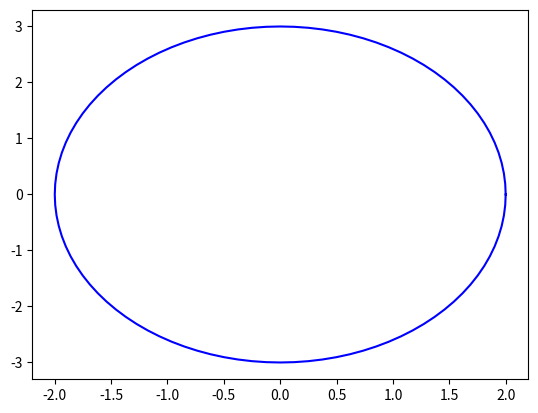

Here is the Python script that generated this plot: (Note: this script raises an exception after producing the figure.)
# matplotlib library to plot functions


from matplotlib.patches import Rectangle, Circle
import matplotlib.pyplot as plt
from numpy import array, sin, cos, pi, zeros, linspace
from random import random, uniform

# **********************************************
# 1. plot math graphs
# y = f(x) function to plot
# y_i = f(x_i) forall i in [0, N]
# **********************************************
N = 100


t = array([2*pi*i/N for i in range(N+1)])
print("t[N] =", t[N], 2*pi)


x = 3 * sin(t)  # x_i = 3 sin ( t_i )
y = 2 * cos(t)


plt.plot(y, x, "blue")
plt.show()

# plt.plot(t, x,  "blue")
# plt.plot(t, y,  "green")
# plt.show()


# fig, ax = plt.subplots(1, 1)
# ax.set_aspect("equal")

# N = 300
# t = linspace(0, 4*pi, N)

# x = zeros(N)
# y = zeros(N)


# for i in range(N):

#     if t[i] < 2*pi:
#         a = 1
#         e = 0.8
#     else:
#         a = 1
#         e = 0.0

#     r = a * (1 - e**2) / (1 + e * cos(t[i]))
#     x[i] = e*a + r * cos(t[i])
#     y[i] = r * sin(t[i])


# ax.plot(x, y)
# plt.show()


# ********************************************
# 2. plot ants, persons as points
# ********************************************
# def plot(x, y):

#     plt.plot(x, y, "r.")
#     plt.xlim(0, 1)
#     plt.ylim(0, 1)
#     plt.show()


# N = 100
# x_a = []
# y_a = []

# for i in range(N):
#     x_a += [random()]
#     y_a += [random()]

# plot(x_a, y_a)


# for i in range(len(x_a)):

#     if x_a[i] < 0.3:
#         x_a[i] += 0.3

#     elif y_a[i] < 0.3:
#         y_a[i] += 0.3

# plot(x_a, y_a)


# ********************************************
# 3. animate points
# ********************************************
# def plot(x, y):

#     plt.plot(x, y, "r.")
#     plt.xlim(0, 1)
#     plt.ylim(0, 1)
#     plt.show()


# def initial_position():
#     N = 100
#     x = []
#     y = []

#     for i in range(N):
#         x += [random()]
#         y += [random()]

#     return x, y


# def move_ants(x, y):

#     N = len(x)
#     dt = 0.01

#     for i in range(N):
#         vx, vy = [uniform(-1, 1.), uniform(-1., 1.)]
#         x[i] += dt * vx
#         y[i] += dt * vy

#     return x, y


# x, y = initial_position()

# for i in range(100):
#     x, y = move_ants(x, y)
#     plot(x, y)
#     plt.pause(0.1)
#     plt.show()


# ********************************************
# 4. draw circles, rectangles, ...
# ********************************************


# fig, ax = plt.subplots()

# plt.xlim(0, 10)
# plt.ylim(0, 10)
# ax.set_aspect("equal")

# # add rectangle to plot
# ax.add_patch(Rectangle((1, 1), 2, 6))
# ax.add_patch(Circle((5, 5),  1))

# ax.add_patch(Rectangle((6, 6), 1, 1,
#                        edgecolor='red',
#                        facecolor='blue',
#                        fill=True,
#                        lw=5))


# plt.show()
# =============================================================================


from numpy  import sin, pi, arange 
import matplotlib.pyplot as plt
from matplotlib.widgets import Slider, Button, RadioButtons
import matplotlib as mpl
mpl.use('webagg')


fig, ax = plt.subplots()
plt.subplots_adjust(left=0.25, bottom=0.25)
t = arange(0.0, 1.0, 0.001)
a0,f0  = 5, 3
s = a0 * sin(2*pi*f0*t)
l, = plt.plot(t, s, lw=2, color='red')
plt.axis([0, 1, -10, 10])

axcolor = 'lightgoldenrodyellow'
axfreq = plt.axes([0.25, 0.1, 0.65, 0.03], facecolor=axcolor)
axamp = plt.axes([0.25, 0.15, 0.65, 0.03], facecolor=axcolor)

slider_freq = Slider(axfreq, 'Freq', 0.1, 30.0, valinit=f0)
slider_amp = Slider(axamp, 'Amp', 0.1, 10.0, valinit=a0)


def update(val):
    amp = slider_amp.val
    freq = slider_freq.val
    l.set_ydata(amp*sin(2*pi*freq*t))
    fig.canvas.draw_idle()


slider_freq.on_changed(update)
slider_amp.on_changed(update)

resetax = plt.axes([0.8, 0.025, 0.1, 0.04])
button = Button(resetax, 'Reset', color=axcolor, hovercolor='0.975')


def reset(event):
    sfreq.reset()
    samp.reset()


button.on_clicked(reset)

rax = plt.axes([0.025, 0.5, 0.15, 0.15], facecolor=axcolor)
radio = RadioButtons(rax, ('red', 'blue', 'green'), active=0)


def colorfunc(label):
    l.set_color(label)
    fig.canvas.draw_idle()


radio.on_clicked(colorfunc)

plt.show()
